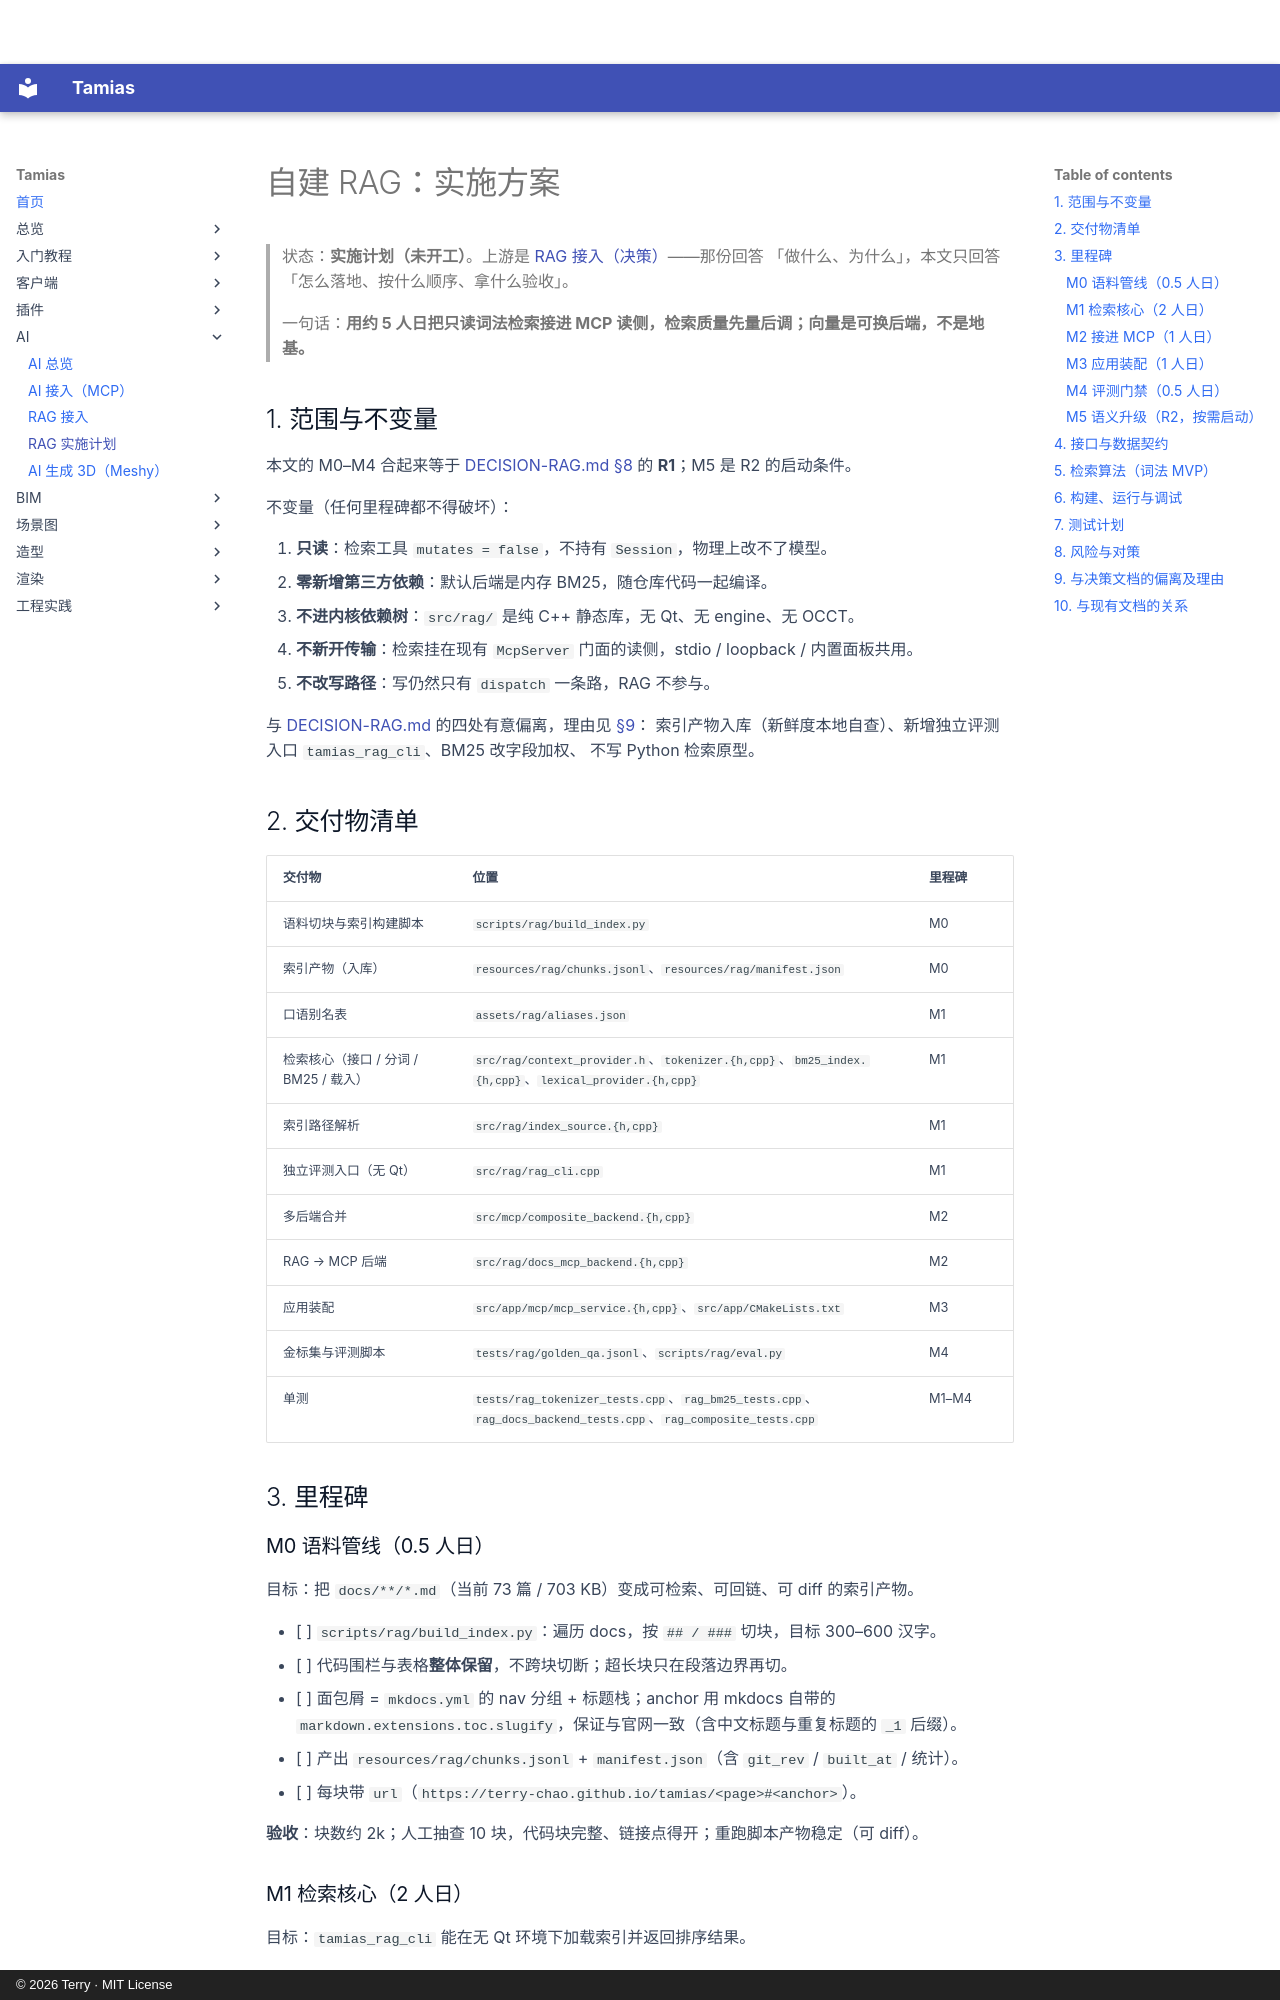

repository: terry-chao/tamias · page: PLAN-RAG/index.html · generator: mkdocs · copyright: © 2026 Terry · MIT License

# 自建 RAG：实施方案

> 状态：**实施计划（未开工）**。上游是 [RAG 接入（决策）](DECISION-RAG.md)——那份回答
> 「做什么、为什么」，本文只回答「怎么落地、按什么顺序、拿什么验收」。
>
> 一句话：**用约 5 人日把只读词法检索接进 MCP 读侧，检索质量先量后调；向量是可换后端，不是地基。**

## 1. 范围与不变量

本文的 M0–M4 合起来等于 [DECISION-RAG.md §8](DECISION-RAG.md) 的 **R1**；M5 是 R2 的启动条件。

不变量（任何里程碑都不得破坏）：

1. **只读**：检索工具 `mutates = false`，不持有 `Session`，物理上改不了模型。
2. **零新增第三方依赖**：默认后端是内存 BM25，随仓库代码一起编译。
3. **不进内核依赖树**：`src/rag/` 是纯 C++ 静态库，无 Qt、无 engine、无 OCCT。
4. **不新开传输**：检索挂在现有 `McpServer` 门面的读侧，stdio / loopback / 内置面板共用。
5. **不改写路径**：写仍然只有 `dispatch` 一条路，RAG 不参与。

与 [DECISION-RAG.md](DECISION-RAG.md) 的四处有意偏离，理由见 [§9](#9-与决策文档的偏离及理由)：
索引产物入库（新鲜度本地自查）、新增独立评测入口 `tamias_rag_cli`、BM25 改字段加权、
不写 Python 检索原型。

## 2. 交付物清单

| 交付物 | 位置 | 里程碑 |
|---|---|---|
| 语料切块与索引构建脚本 | `scripts/rag/build_index.py` | M0 |
| 索引产物（入库） | `resources/rag/chunks.jsonl`、`resources/rag/manifest.json` | M0 |
| 口语别名表 | `assets/rag/aliases.json` | M1 |
| 检索核心（接口 / 分词 / BM25 / 载入） | `src/rag/context_provider.h`、`tokenizer.{h,cpp}`、`bm25_index.{h,cpp}`、`lexical_provider.{h,cpp}` | M1 |
| 索引路径解析 | `src/rag/index_source.{h,cpp}` | M1 |
| 独立评测入口（无 Qt） | `src/rag/rag_cli.cpp` | M1 |
| 多后端合并 | `src/mcp/composite_backend.{h,cpp}` | M2 |
| RAG → MCP 后端 | `src/rag/docs_mcp_backend.{h,cpp}` | M2 |
| 应用装配 | `src/app/mcp/mcp_service.{h,cpp}`、`src/app/CMakeLists.txt` | M3 |
| 金标集与评测脚本 | `tests/rag/golden_qa.jsonl`、`scripts/rag/eval.py` | M4 |
| 单测 | `tests/rag_tokenizer_tests.cpp`、`rag_bm25_tests.cpp`、`rag_docs_backend_tests.cpp`、`rag_composite_tests.cpp` | M1–M4 |

## 3. 里程碑

### M0 语料管线（0.5 人日）

目标：把 `docs/**/*.md`（当前 73 篇 / 703 KB）变成可检索、可回链、可 diff 的索引产物。

- [ ] `scripts/rag/build_index.py`：遍历 docs，按 `## / ###` 切块，目标 300–600 汉字。
- [ ] 代码围栏与表格**整体保留**，不跨块切断；超长块只在段落边界再切。
- [ ] 面包屑 = `mkdocs.yml` 的 nav 分组 + 标题栈；anchor 用 mkdocs 自带的
      `markdown.extensions.toc.slugify`，保证与官网一致（含中文标题与重复标题的 `_1` 后缀）。
- [ ] 产出 `resources/rag/chunks.jsonl` + `manifest.json`（含 `git_rev` / `built_at` / 统计）。
- [ ] 每块带 `url`（`https://terry-chao.github.io/tamias/<page>#<anchor>`）。

**验收**：块数约 2k；人工抽查 10 块，代码块完整、链接点得开；重跑脚本产物稳定（可 diff）。
